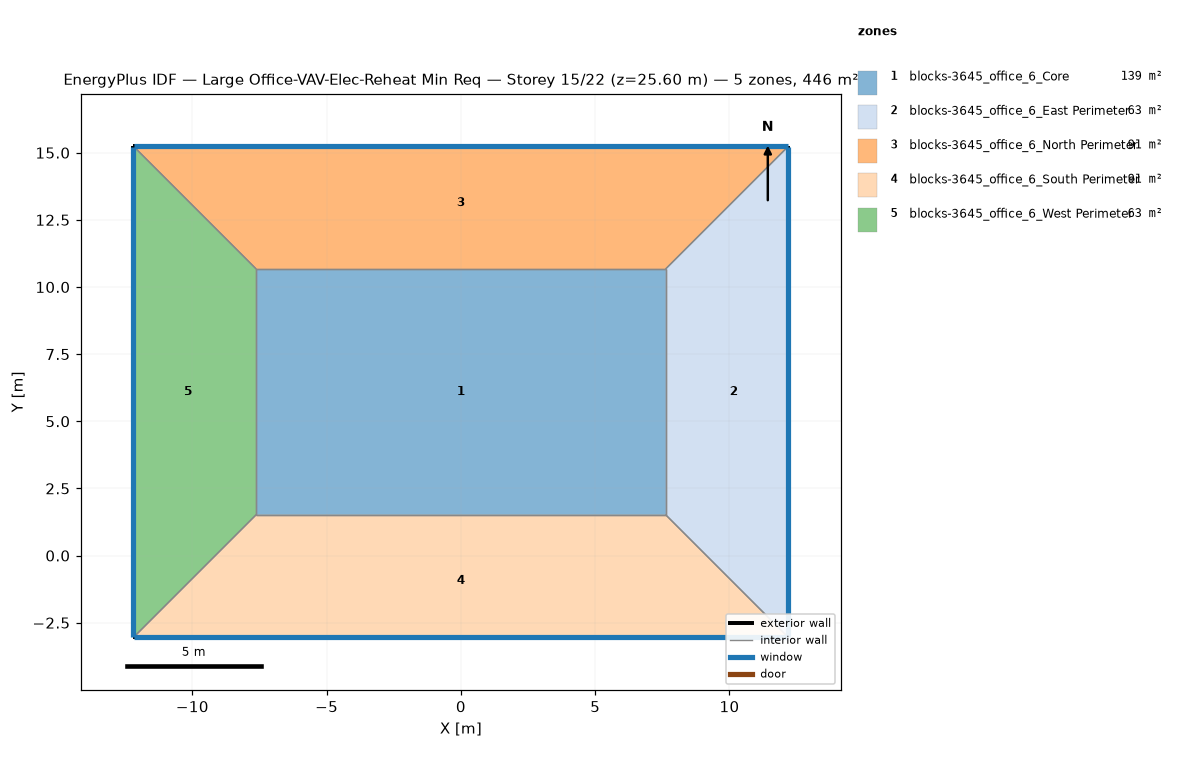
=== STOREY PLAN SPEC (per zone: floor XY polygon, exterior-wall plan segments, windows/doors) ===
zone 1: blocks-3645_office_6_Core  (139.4 m²)
  floor: (7.62, 10.67) (7.62, 1.52) (-7.62, 1.52) (-7.62, 10.67)
  interior walls: 4
zone 2: blocks-3645_office_6_East Perimeter  (62.7 m²)
  floor: (12.19, 15.24) (12.19, -3.05) (7.62, 1.52) (7.62, 10.67)
  exterior wall: (12.19, -3.05) – (12.19, 15.24)  [18.3 m]
    window: (12.19, -3.02) – (12.19, 15.21)  [20.1 m²]
  interior walls: 3
zone 3: blocks-3645_office_6_North Perimeter  (90.6 m²)
  floor: (12.19, 15.24) (7.62, 10.67) (-7.62, 10.67) (-12.19, 15.24)
  exterior wall: (12.19, 15.24) – (-12.19, 15.24)  [24.4 m]
    window: (12.17, 15.24) – (-12.17, 15.24)  [26.8 m²]
  interior walls: 3
zone 4: blocks-3645_office_6_South Perimeter  (90.6 m²)
  floor: (7.62, 1.52) (12.19, -3.05) (-12.19, -3.05) (-7.62, 1.52)
  exterior wall: (-12.19, -3.05) – (12.19, -3.05)  [24.4 m]
    window: (-12.17, -3.05) – (12.17, -3.05)  [26.8 m²]
  interior walls: 3
zone 5: blocks-3645_office_6_West Perimeter  (62.7 m²)
  floor: (-12.19, 15.24) (-7.62, 10.67) (-7.62, 1.52) (-12.19, -3.05)
  exterior wall: (-12.19, 15.24) – (-12.19, -3.05)  [18.3 m]
    window: (-12.19, 15.21) – (-12.19, -3.02)  [20.1 m²]
  interior walls: 3

=== DERIVED (storey summary) ===
Building: Large Office-VAV-Elec-Reheat Min Req
Storey: 15 of 22  (floor level z = 25.60 m)
Storey gross floor area: 445.9 m²
Zones on this storey: 5
  - blocks-3645_office_6_Core: floor 139.4 m²
  - blocks-3645_office_6_East Perimeter: floor 62.7 m²; exterior wall 18.3 m (50.2 m²); 1 window(s) 20.1 m²; WWR 40.0%
  - blocks-3645_office_6_North Perimeter: floor 90.6 m²; exterior wall 24.4 m (66.9 m²); 1 window(s) 26.8 m²; WWR 40.0%
  - blocks-3645_office_6_South Perimeter: floor 90.6 m²; exterior wall 24.4 m (66.9 m²); 1 window(s) 26.8 m²; WWR 40.0%
  - blocks-3645_office_6_West Perimeter: floor 62.7 m²; exterior wall 18.3 m (50.2 m²); 1 window(s) 20.1 m²; WWR 40.0%
Zone adjacency (shared interzone walls):
  - blocks-3645_office_6_Core ↔ blocks-3645_office_6_East Perimeter
  - blocks-3645_office_6_Core ↔ blocks-3645_office_6_North Perimeter
  - blocks-3645_office_6_Core ↔ blocks-3645_office_6_South Perimeter
  - blocks-3645_office_6_Core ↔ blocks-3645_office_6_West Perimeter
  - blocks-3645_office_6_East Perimeter ↔ blocks-3645_office_6_North Perimeter
  - blocks-3645_office_6_East Perimeter ↔ blocks-3645_office_6_South Perimeter
  - blocks-3645_office_6_North Perimeter ↔ blocks-3645_office_6_West Perimeter
  - blocks-3645_office_6_South Perimeter ↔ blocks-3645_office_6_West Perimeter